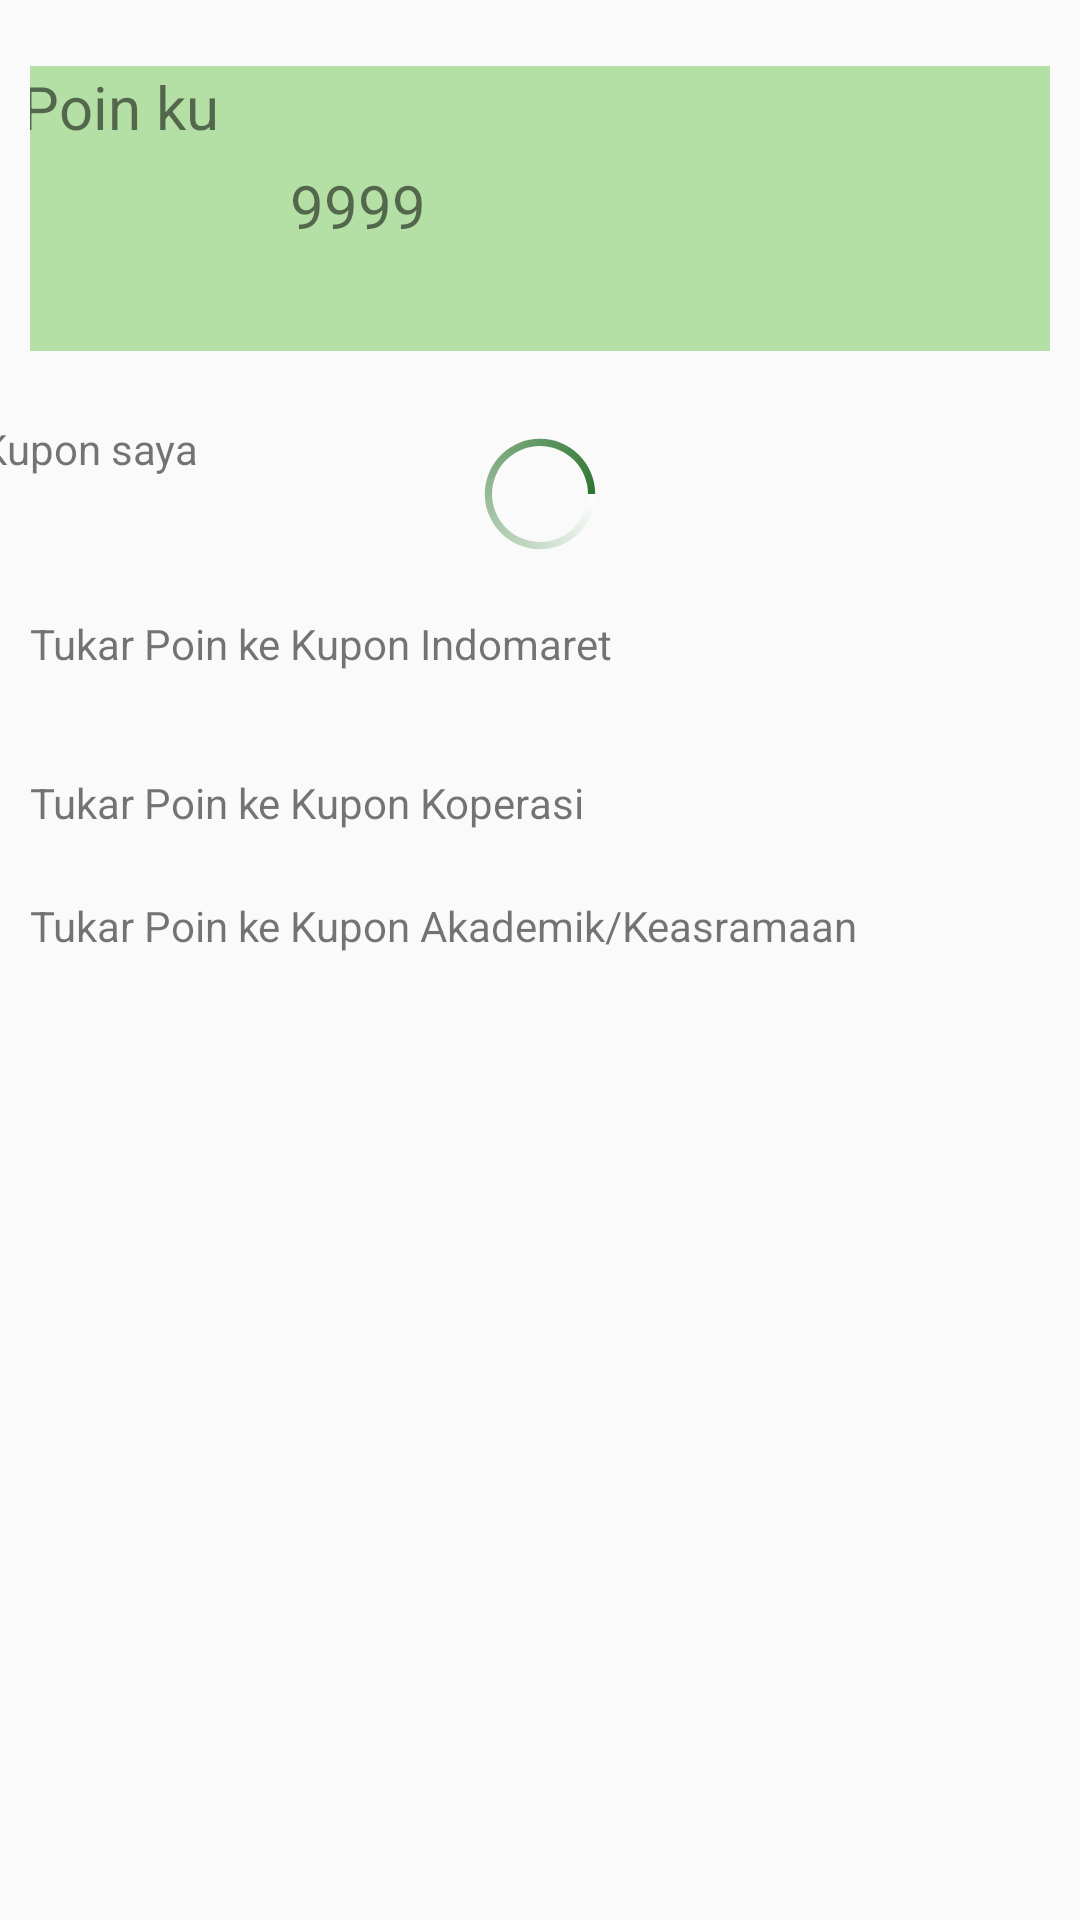

Here is an Android app screen rendered from its layout file. Give the layout XML and the strings, colors and styles it references.
<!-- AndroidManifest.xml: application theme AppTheme -->
<!-- res/layout/activity_daftar_kupon.xml -->
<?xml version="1.0" encoding="utf-8"?>
<ScrollView
    xmlns:android="http://schemas.android.com/apk/res/android"
    xmlns:app="http://schemas.android.com/apk/res-auto"
    xmlns:tools="http://schemas.android.com/tools"
    android:layout_width="wrap_content"
    android:layout_height="match_parent">
    <androidx.constraintlayout.widget.ConstraintLayout
        android:layout_width="wrap_content"
        android:layout_height="wrap_content">

        <androidx.constraintlayout.widget.ConstraintLayout
            android:id="@+id/constraintLayout3"
            android:layout_width="0dp"
            android:layout_height="95dp"
            android:layout_marginStart="10dp"
            android:layout_marginTop="22dp"
            android:layout_marginEnd="10dp"
            android:background="#b4e0a6"
            app:layout_constraintEnd_toEndOf="parent"
            app:layout_constraintStart_toStartOf="parent"
            app:layout_constraintTop_toTopOf="parent">

            <TextView
                android:id="@+id/poinku"
                android:layout_width="347dp"
                android:layout_height="24dp"
                android:layout_marginStart="2dp"
                android:layout_marginEnd="2dp"
                android:text="Poin ku"
                android:textSize="20dp"
                app:layout_constraintEnd_toEndOf="parent"
                app:layout_constraintStart_toStartOf="parent"
                app:layout_constraintTop_toTopOf="parent" />

            <ImageView
                android:id="@+id/img_poinku"
                android:layout_width="61dp"
                android:layout_height="39dp"
                android:layout_marginStart="16dp"
                android:layout_marginTop="9dp"
                android:layout_marginEnd="10dp"
                android:src="@drawable/savemoney"
                app:layout_constraintEnd_toStartOf="@+id/poin_user"
                app:layout_constraintStart_toStartOf="parent"
                app:layout_constraintTop_toBottomOf="@+id/poinku" />


            <TextView
                android:id="@+id/poin_user"
                android:layout_width="51dp"
                android:layout_height="28dp"
                android:layout_marginStart="10dp"
                android:layout_marginTop="9dp"
                android:layout_marginEnd="213dp"
                android:text="9999"
                android:textSize="20dp"
                app:layout_constraintEnd_toEndOf="parent"
                app:layout_constraintStart_toEndOf="@+id/img_poinku"
                app:layout_constraintTop_toBottomOf="@+id/poinku" />

        </androidx.constraintlayout.widget.ConstraintLayout>

        <TextView
            android:id="@+id/textView3"
            android:layout_width="160dp"
            android:layout_height="42dp"
            android:layout_marginStart="10dp"
            android:layout_marginTop="23dp"
            android:layout_marginEnd="223dp"
            android:text="Kupon saya"
            android:textSize="14dp"
            app:layout_constraintEnd_toEndOf="parent"
            app:layout_constraintStart_toStartOf="parent"
            app:layout_constraintTop_toBottomOf="@+id/constraintLayout3" />

        <androidx.recyclerview.widget.RecyclerView
            android:id="@+id/rv_kuponsaya"
            android:layout_width="wrap_content"
            android:layout_height="wrap_content"
            android:layout_marginStart="10dp"
            android:layout_marginEnd="10dp"
            app:layout_constraintStart_toStartOf="parent"
            app:layout_constraintTop_toBottomOf="@+id/textView3"
            tools:itemCount="1"
            tools:listitem="@layout/item_kupon"></androidx.recyclerview.widget.RecyclerView>

        <TextView
            android:id="@+id/textView4"
            android:layout_width="0dp"
            android:layout_height="42dp"
            android:layout_marginStart="10dp"
            android:layout_marginTop="23dp"
            android:text="Tukar Poin ke Kupon Indomaret"
            android:textSize="14dp"
            app:layout_constraintEnd_toEndOf="parent"
            app:layout_constraintStart_toStartOf="parent"
            app:layout_constraintTop_toBottomOf="@+id/rv_kuponsaya" />

        <androidx.recyclerview.widget.RecyclerView
            android:id="@+id/rv_indomaret"
            android:layout_width="wrap_content"
            android:layout_height="wrap_content"
            android:layout_marginStart="10dp"
            app:layout_constraintStart_toStartOf="parent"
            android:layout_marginEnd="10dp"
            app:layout_constraintTop_toBottomOf="@+id/textView4"
            tools:itemCount="2"
            tools:listitem="@layout/item_kupon"
            android:orientation="horizontal">
        </androidx.recyclerview.widget.RecyclerView>

        <TextView
            android:id="@+id/textView5"
            android:layout_width="0dp"
            android:layout_height="30dp"
            android:layout_marginStart="10dp"
            android:layout_marginTop="11dp"
            android:text="Tukar Poin ke Kupon Koperasi"
            android:textSize="14dp"
            app:layout_constraintEnd_toEndOf="parent"
            app:layout_constraintStart_toStartOf="parent"
            app:layout_constraintTop_toBottomOf="@+id/rv_indomaret" />

        <androidx.recyclerview.widget.RecyclerView
            android:id="@+id/rv_koperasi"
            android:layout_width="wrap_content"
            android:layout_height="wrap_content"
            android:layout_marginStart="10dp"
            android:layout_marginEnd="10dp"
            app:layout_constraintStart_toStartOf="parent"
            app:layout_constraintTop_toBottomOf="@+id/textView5"
            tools:itemCount="1"
            tools:listitem="@layout/item_kupon"></androidx.recyclerview.widget.RecyclerView>

        <TextView
            android:id="@+id/textView2"
            android:layout_width="0dp"
            android:layout_height="30dp"
            android:layout_marginStart="10dp"
            android:layout_marginTop="11dp"
            android:text="Tukar Poin ke Kupon Akademik/Keasramaan"
            android:textSize="14dp"
            app:layout_constraintEnd_toEndOf="parent"
            app:layout_constraintStart_toStartOf="parent"
            app:layout_constraintTop_toBottomOf="@+id/rv_koperasi" />

        <androidx.recyclerview.widget.RecyclerView
            android:id="@+id/rv_keasramaan"
            android:layout_width="wrap_content"
            android:layout_height="wrap_content"
            android:layout_marginStart="10dp"
            android:layout_marginEnd="10dp"
            app:layout_constraintStart_toStartOf="parent"
            app:layout_constraintTop_toBottomOf="@id/textView2"
            tools:itemCount="1"
            tools:listitem="@layout/item_kupon">
        </androidx.recyclerview.widget.RecyclerView>

        <ProgressBar
            android:id="@+id/progress"
            android:layout_width="wrap_content"
            android:layout_height="wrap_content"
            android:indeterminateDrawable="@drawable/custom_progressbar"
            app:layout_constraintBottom_toBottomOf="parent"
            app:layout_constraintEnd_toEndOf="parent"
            app:layout_constraintStart_toStartOf="parent"
            app:layout_constraintTop_toTopOf="parent"></ProgressBar>
    </androidx.constraintlayout.widget.ConstraintLayout>
</ScrollView>
<!-- res/layout/item_kupon.xml (included above) -->
<?xml version="1.0" encoding="utf-8"?>
<androidx.cardview.widget.CardView xmlns:android="http://schemas.android.com/apk/res/android"
    xmlns:app="http://schemas.android.com/apk/res-auto"
    android:orientation="vertical"
    android:layout_width="wrap_content"
    android:layout_height="wrap_content"
    app:cardCornerRadius="15dp"
    app:cardUseCompatPadding="true"
    android:layout_marginRight="20dp">
    <ImageView
        android:layout_width="match_parent"
        android:layout_height="match_parent"
        android:src="@drawable/item_poin"></ImageView>

    <RelativeLayout
        android:layout_width="match_parent"
        android:layout_height="wrap_content"
        android:layout_marginBottom="4dp"
        android:layout_gravity="center_horizontal"
        android:layout_margin="10dp">
        <ImageView
            android:id="@+id/img_kupon"
            android:layout_width="130dp"
            android:layout_height="60dp"
            android:src="@drawable/kupon"
            android:layout_centerHorizontal="true"
            />
        <TextView
            android:id="@+id/nama_kupon"
            android:layout_width="100dp"
            android:layout_height="wrap_content"
            android:text="Kupon Rp 10000"
            android:layout_centerHorizontal="true"
            android:layout_below="@id/img_kupon"/>
    </RelativeLayout>

























</androidx.cardview.widget.CardView>
<!-- resources referenced by this layout -->
<resources>
  <!-- drawable custom_progressbar (drawable) -->
  <?xml version="1.0" encoding="utf-8"?>
  <rotate xmlns:android="http://schemas.android.com/apk/res/android"
      android:fromDegrees="0"
      android:pivotX="50%"
      android:pivotY="50%"
      android:toDegrees="360" >
  
      <shape
          android:innerRadiusRatio="3"
          android:shape="ring"
          android:thicknessRatio="20"
          android:useLevel="false" >
          <size
              android:height="85dp"
              android:width="85dp" />
  
          <gradient
              android:centerY="0.50"
              android:endColor="#2D752F"
              android:startColor="#FFFFFF"
              android:type="sweep"
              android:useLevel="false" />
      </shape>
  
  </rotate>
  <!-- drawable item_poin (drawable) -->
  <?xml version="1.0" encoding="utf-8"?>
  <selector xmlns:android="http://schemas.android.com/apk/res/android">
      <item>
          <shape android:shape="rectangle">
              
              <solid android:color="#00ffffff"/>
              
              <stroke android:color="#0D0D0E" android:width="2dp"/>
              <corners android:radius="15dp"/>
          </shape>
      </item>
  </selector>
  <!-- drawable kupon: png bitmap (drawable, 163978 bytes) -->
  <style name="AppTheme" parent="Theme.AppCompat.Light.DarkActionBar">
          
          <item name="colorPrimary">@color/colorPrimary</item>
          <item name="colorPrimaryDark">@color/colorPrimaryDark</item>
          <item name="colorAccent">@color/colorAccent</item>
      </style>
  <color name="colorPrimary">#008577</color>
  <color name="colorPrimaryDark">#00574B</color>
  <color name="colorAccent">#D81B60</color>
</resources>
